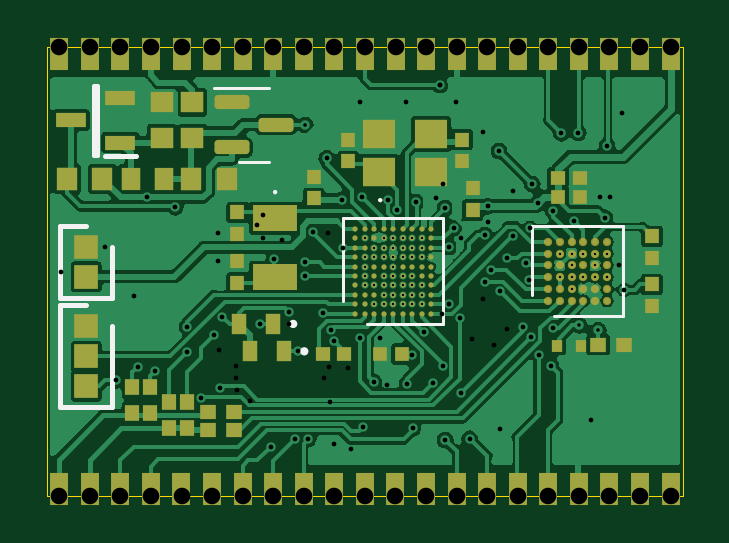
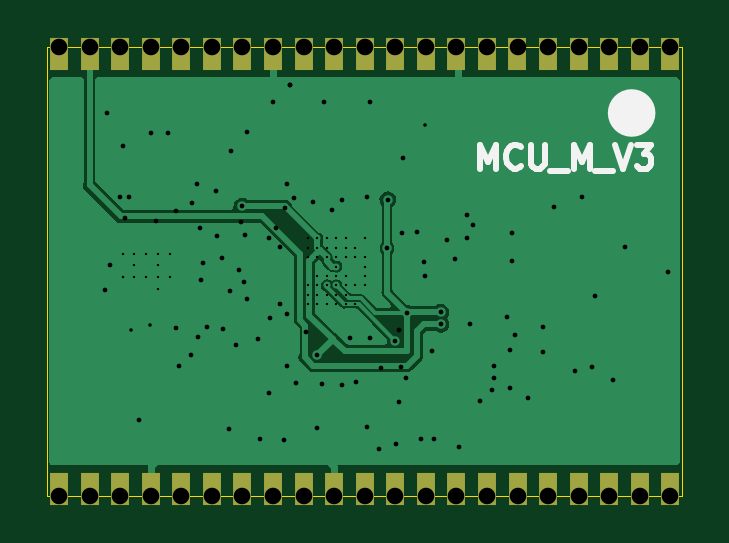
Circuit board: 15 layer files. Board 26.9 x 19.0 mm.
- bottom_copper: MCU_M_V3-B_Cu.gbl (22906 bytes)
- bottom_mask: MCU_M_V3-B_Mask.gbs (1658 bytes)
- paste: MCU_M_V3-B_Paste.gbp (491 bytes)
- bottom_silk: MCU_M_V3-B_Silkscreen.gbo (2040 bytes)
- outline: MCU_M_V3-Edge_Cuts.gm1 (731 bytes)
- top_copper: MCU_M_V3-F_Cu.gtl (120499 bytes)
- top_mask: MCU_M_V3-F_Mask.gts (8887 bytes)
- paste: MCU_M_V3-F_Paste.gtp (7715 bytes)
- top_silk: MCU_M_V3-F_Silkscreen.gto (2690 bytes)
- drill: MCU_M_V3-NPTH.drl (272 bytes)
- drill: MCU_M_V3-PTH.drl (1630 bytes)
- drill: MCU_M_V3-front-in1.drl (1843 bytes)
- drill: MCU_M_V3-front-in2.drl (876 bytes)
- drill: MCU_M_V3-in1-in2.drl (739 bytes)
- drill: MCU_M_V3-in2-back.drl (343 bytes)

=== bottom_copper: MCU_M_V3-B_Cu.gbl (22906 bytes, source omitted) ===
=== bottom_mask: MCU_M_V3-B_Mask.gbs ===
G04 #@! TF.GenerationSoftware,KiCad,Pcbnew,(6.0.7)*
G04 #@! TF.CreationDate,2022-09-12T14:42:07+03:00*
G04 #@! TF.ProjectId,MCU_M_V3,4d43555f-4d5f-4563-932e-6b696361645f,rev?*
G04 #@! TF.SameCoordinates,Original*
G04 #@! TF.FileFunction,Soldermask,Bot*
G04 #@! TF.FilePolarity,Negative*
%FSLAX46Y46*%
G04 Gerber Fmt 4.6, Leading zero omitted, Abs format (unit mm)*
G04 Created by KiCad (PCBNEW (6.0.7)) date 2022-09-12 14:42:07*
%MOMM*%
%LPD*%
G01*
G04 APERTURE LIST*
%ADD10R,0.800000X1.400000*%
G04 APERTURE END LIST*
D10*
G04 #@! TO.C,H2*
X170960885Y-104300000D03*
X172254609Y-104300000D03*
X173548383Y-104300000D03*
X174842107Y-104300000D03*
X176135881Y-104300000D03*
X177429605Y-104300000D03*
X178723379Y-104300000D03*
X180017103Y-104300000D03*
X181310877Y-104300000D03*
X182604905Y-104300000D03*
X183898934Y-104300000D03*
X185192911Y-104300000D03*
X186486940Y-104300000D03*
X187780968Y-104300000D03*
X189074997Y-104300000D03*
X190369025Y-104300000D03*
X191663053Y-104300000D03*
X192957082Y-104300000D03*
X194251059Y-104300000D03*
X195545088Y-104300000D03*
X196839116Y-104300000D03*
G04 #@! TD*
G04 #@! TO.C,H1*
X196840083Y-85900000D03*
X195546359Y-85900000D03*
X194252585Y-85900000D03*
X192958861Y-85900000D03*
X191665087Y-85900000D03*
X190371363Y-85900000D03*
X189077589Y-85900000D03*
X187783865Y-85900000D03*
X186490091Y-85900000D03*
X185196063Y-85900000D03*
X183902034Y-85900000D03*
X182608057Y-85900000D03*
X181314028Y-85900000D03*
X180020000Y-85900000D03*
X178725971Y-85900000D03*
X177431943Y-85900000D03*
X176137915Y-85900000D03*
X174843886Y-85900000D03*
X173549909Y-85900000D03*
X172255880Y-85900000D03*
X170961852Y-85900000D03*
G04 #@! TD*
M02*

=== paste: MCU_M_V3-B_Paste.gbp ===
G04 #@! TF.GenerationSoftware,KiCad,Pcbnew,(6.0.7)*
G04 #@! TF.CreationDate,2022-09-12T14:42:07+03:00*
G04 #@! TF.ProjectId,MCU_M_V3,4d43555f-4d5f-4563-932e-6b696361645f,rev?*
G04 #@! TF.SameCoordinates,Original*
G04 #@! TF.FileFunction,Paste,Bot*
G04 #@! TF.FilePolarity,Positive*
%FSLAX46Y46*%
G04 Gerber Fmt 4.6, Leading zero omitted, Abs format (unit mm)*
G04 Created by KiCad (PCBNEW (6.0.7)) date 2022-09-12 14:42:07*
%MOMM*%
%LPD*%
G01*
G04 APERTURE LIST*
G04 APERTURE END LIST*
M02*

=== bottom_silk: MCU_M_V3-B_Silkscreen.gbo ===
G04 #@! TF.GenerationSoftware,KiCad,Pcbnew,(6.0.7)*
G04 #@! TF.CreationDate,2022-09-12T14:42:07+03:00*
G04 #@! TF.ProjectId,MCU_M_V3,4d43555f-4d5f-4563-932e-6b696361645f,rev?*
G04 #@! TF.SameCoordinates,Original*
G04 #@! TF.FileFunction,Legend,Bot*
G04 #@! TF.FilePolarity,Positive*
%FSLAX46Y46*%
G04 Gerber Fmt 4.6, Leading zero omitted, Abs format (unit mm)*
G04 Created by KiCad (PCBNEW (6.0.7)) date 2022-09-12 14:42:07*
%MOMM*%
%LPD*%
G01*
G04 APERTURE LIST*
%ADD10C,1.000000*%
%ADD11C,0.250000*%
G04 APERTURE END LIST*
D10*
X173100000Y-88400000D02*
G75*
G03*
X173100000Y-88400000I-500000J0D01*
G01*
D11*
X178999404Y-90752380D02*
X178999404Y-89752380D01*
X178666071Y-90466666D01*
X178332738Y-89752380D01*
X178332738Y-90752380D01*
X177285119Y-90657142D02*
X177332738Y-90704761D01*
X177475595Y-90752380D01*
X177570833Y-90752380D01*
X177713690Y-90704761D01*
X177808928Y-90609523D01*
X177856547Y-90514285D01*
X177904166Y-90323809D01*
X177904166Y-90180952D01*
X177856547Y-89990476D01*
X177808928Y-89895238D01*
X177713690Y-89800000D01*
X177570833Y-89752380D01*
X177475595Y-89752380D01*
X177332738Y-89800000D01*
X177285119Y-89847619D01*
X176856547Y-89752380D02*
X176856547Y-90561904D01*
X176808928Y-90657142D01*
X176761309Y-90704761D01*
X176666071Y-90752380D01*
X176475595Y-90752380D01*
X176380357Y-90704761D01*
X176332738Y-90657142D01*
X176285119Y-90561904D01*
X176285119Y-89752380D01*
X176047023Y-90847619D02*
X175285119Y-90847619D01*
X175047023Y-90752380D02*
X175047023Y-89752380D01*
X174713690Y-90466666D01*
X174380357Y-89752380D01*
X174380357Y-90752380D01*
X174142261Y-90847619D02*
X173380357Y-90847619D01*
X173285119Y-89752380D02*
X172951785Y-90752380D01*
X172618452Y-89752380D01*
X172380357Y-89752380D02*
X171761309Y-89752380D01*
X172094642Y-90133333D01*
X171951785Y-90133333D01*
X171856547Y-90180952D01*
X171808928Y-90228571D01*
X171761309Y-90323809D01*
X171761309Y-90561904D01*
X171808928Y-90657142D01*
X171856547Y-90704761D01*
X171951785Y-90752380D01*
X172237500Y-90752380D01*
X172332738Y-90704761D01*
X172380357Y-90657142D01*
M02*

=== outline: MCU_M_V3-Edge_Cuts.gm1 ===
G04 #@! TF.GenerationSoftware,KiCad,Pcbnew,(6.0.7)*
G04 #@! TF.CreationDate,2022-09-12T14:42:07+03:00*
G04 #@! TF.ProjectId,MCU_M_V3,4d43555f-4d5f-4563-932e-6b696361645f,rev?*
G04 #@! TF.SameCoordinates,Original*
G04 #@! TF.FileFunction,Profile,NP*
%FSLAX46Y46*%
G04 Gerber Fmt 4.6, Leading zero omitted, Abs format (unit mm)*
G04 Created by KiCad (PCBNEW (6.0.7)) date 2022-09-12 14:42:07*
%MOMM*%
%LPD*%
G01*
G04 APERTURE LIST*
G04 #@! TA.AperFunction,Profile*
%ADD10C,0.050000*%
G04 #@! TD*
G04 APERTURE END LIST*
D10*
X170460000Y-85600000D02*
X197350000Y-85600000D01*
X197350000Y-104600000D02*
X170460000Y-104600000D01*
X197350000Y-85600000D02*
X197350000Y-104600000D01*
X170460000Y-104600000D02*
X170460000Y-85600000D01*
M02*

=== top_copper: MCU_M_V3-F_Cu.gtl (120499 bytes, source omitted) ===
=== top_mask: MCU_M_V3-F_Mask.gts (8887 bytes, source omitted) ===
=== paste: MCU_M_V3-F_Paste.gtp (7715 bytes, source omitted) ===
=== top_silk: MCU_M_V3-F_Silkscreen.gto ===
G04 #@! TF.GenerationSoftware,KiCad,Pcbnew,(6.0.7)*
G04 #@! TF.CreationDate,2022-09-12T14:42:07+03:00*
G04 #@! TF.ProjectId,MCU_M_V3,4d43555f-4d5f-4563-932e-6b696361645f,rev?*
G04 #@! TF.SameCoordinates,Original*
G04 #@! TF.FileFunction,Legend,Top*
G04 #@! TF.FilePolarity,Positive*
%FSLAX46Y46*%
G04 Gerber Fmt 4.6, Leading zero omitted, Abs format (unit mm)*
G04 Created by KiCad (PCBNEW (6.0.7)) date 2022-09-12 14:42:07*
%MOMM*%
%LPD*%
G01*
G04 APERTURE LIST*
%ADD10C,0.254000*%
%ADD11C,0.120000*%
%ADD12C,0.200000*%
%ADD13C,0.100000*%
G04 APERTURE END LIST*
D10*
G04 #@! TO.C,R11*
X180915000Y-97330000D02*
G75*
G03*
X180915000Y-97330000I-50000J0D01*
G01*
D11*
G04 #@! TO.C,U1*
X182990500Y-96344250D02*
X182990500Y-92863500D01*
X187209500Y-97336500D02*
X183982750Y-97336500D01*
X182990500Y-92863500D02*
X187209500Y-92863500D01*
X187209500Y-92863500D02*
X187209500Y-97336500D01*
G04 #@! TO.C,U2*
X190990000Y-93190000D02*
X194810000Y-93190000D01*
X194810000Y-93190000D02*
X194810000Y-97010000D01*
X190990000Y-96110000D02*
X190990000Y-93190000D01*
X194810000Y-97010000D02*
X191890000Y-97010000D01*
D12*
G04 #@! TO.C,J1*
X171000000Y-93180000D02*
X171000000Y-96220000D01*
X172100000Y-93180000D02*
X171000000Y-93180000D01*
X171000000Y-96220000D02*
X173200000Y-96220000D01*
X173200000Y-96220000D02*
X173200000Y-94065000D01*
D10*
G04 #@! TO.C,R12*
X181385000Y-98490000D02*
G75*
G03*
X181385000Y-98490000I-50000J0D01*
G01*
D13*
G04 #@! TO.C,Y11*
X184500000Y-92090000D02*
X184500000Y-92090000D01*
X184600000Y-92090000D02*
X184600000Y-92090000D01*
X184600000Y-92090000D02*
G75*
G03*
X184500000Y-92090000I-50000J0D01*
G01*
X184500000Y-92090000D02*
G75*
G03*
X184600000Y-92090000I50000J0D01*
G01*
G04 #@! TO.C,Y12*
X180100000Y-91700000D02*
X180100000Y-91700000D01*
X180100000Y-91800000D02*
X180100000Y-91800000D01*
X180100000Y-91800000D02*
G75*
G03*
X180100000Y-91700000I0J50000D01*
G01*
X180100000Y-91700000D02*
G75*
G03*
X180100000Y-91800000I0J-50000D01*
G01*
D12*
G04 #@! TO.C,Q1*
X172550000Y-90160000D02*
X172450000Y-90160000D01*
X174200000Y-90200000D02*
X172900000Y-90200000D01*
X172450000Y-90160000D02*
X172450000Y-87240000D01*
X172450000Y-87240000D02*
X172550000Y-87240000D01*
X172550000Y-87240000D02*
X172550000Y-90160000D01*
D11*
G04 #@! TO.C,D1*
X179200000Y-87340000D02*
X177525000Y-87340000D01*
X179200000Y-90460000D02*
X179850000Y-90460000D01*
X179200000Y-90460000D02*
X178550000Y-90460000D01*
X179200000Y-87340000D02*
X179850000Y-87340000D01*
D12*
G04 #@! TO.C,J2*
X171000000Y-100855000D02*
X173200000Y-100855000D01*
X173200000Y-100855000D02*
X173200000Y-97430000D01*
X171000000Y-96545000D02*
X171000000Y-100855000D01*
X172100000Y-96545000D02*
X171000000Y-96545000D01*
G04 #@! TD*
M02*

=== drill: MCU_M_V3-NPTH.drl ===
M48
; DRILL file {KiCad (6.0.7)} date Mon Sep 12 14:42:11 2022
; FORMAT={-:-/ absolute / inch / decimal}
; #@! TF.CreationDate,2022-09-12T14:42:11+03:00
; #@! TF.GenerationSoftware,Kicad,Pcbnew,(6.0.7)
; #@! TF.FileFunction,NonPlated,1,4,NPTH
FMAT,2
INCH
%
G90
G05
T0
M30

=== drill: MCU_M_V3-PTH.drl ===
M48
; DRILL file {KiCad (6.0.7)} date Mon Sep 12 14:42:11 2022
; FORMAT={-:-/ absolute / inch / decimal}
; #@! TF.CreationDate,2022-09-12T14:42:11+03:00
; #@! TF.GenerationSoftware,Kicad,Pcbnew,(6.0.7)
; #@! TF.FileFunction,Plated,1,4,PTH
FMAT,2
INCH
; #@! TA.AperFunction,Plated,PTH,ViaDrill
T1C0.0039
; #@! TA.AperFunction,Plated,PTH,ViaDrill
T2C0.0079
; #@! TA.AperFunction,Plated,PTH,ComponentDrill
T3C0.0276
%
G90
G05
T1
X7.2717Y-3.689
X7.2874Y-3.7362
X7.2874Y-3.7047
X7.2874Y-3.752
X7.2874Y-3.7677
X7.2874Y-3.7205
X7.3031Y-3.7205
X7.3031Y-3.7677
X7.3189Y-3.689
T2
X6.7343Y-3.7461
X6.8069Y-3.7033
X6.8559Y-3.7846
X6.9945Y-3.6811
X6.9945Y-3.7268
X7.113Y-3.8327
X7.1136Y-3.8126
X7.1699Y-3.8135
X7.1892Y-3.8603
X7.2016Y-3.6248
X7.2031Y-3.7057
X7.2319Y-3.4614
X7.2648Y-3.8557
X7.3087Y-3.4618
X7.3193Y-3.8843
X7.3925Y-3.4622
X7.437Y-3.5114
X7.4449Y-3.6358
X7.4661Y-4.0063
X7.4874Y-3.6098
X7.6166Y-3.992
X7.6327Y-3.6201
X7.6488Y-3.6201
X7.6693Y-3.4811
T3
X6.7307Y-4.1181
X6.7308Y-3.3701
X6.7817Y-4.1181
X6.7817Y-3.3701
X6.8326Y-4.1181
X6.8327Y-3.3701
X6.8835Y-4.1181
X6.8836Y-3.3701
X6.9345Y-4.1181
X6.9346Y-3.3701
X6.9854Y-4.1181
X6.9855Y-3.3701
X7.0364Y-4.1181
X7.0365Y-3.3701
X7.0873Y-4.1181
X7.0874Y-3.3701
X7.1382Y-4.1181
X7.1383Y-3.3701
X7.1892Y-4.1181
X7.1893Y-3.3701
X7.2401Y-4.1181
X7.2402Y-3.3701
X7.2911Y-4.1181
X7.2912Y-3.3701
X7.342Y-4.1181
X7.3421Y-3.3701
X7.393Y-4.1181
X7.3931Y-3.3701
X7.4439Y-4.1181
X7.444Y-3.3701
X7.4948Y-4.1181
X7.4949Y-3.3701
X7.5458Y-4.1181
X7.5459Y-3.3701
X7.5967Y-4.1181
X7.5968Y-3.3701
X7.6477Y-4.1181
X7.6477Y-3.3701
X7.6986Y-4.1181
X7.6987Y-3.3701
X7.7496Y-4.1181
X7.7496Y-3.3701
T0
M30

=== drill: MCU_M_V3-front-in1.drl ===
M48
; DRILL file {KiCad (6.0.7)} date Mon Sep 12 14:42:11 2022
; FORMAT={-:-/ absolute / inch / decimal}
; #@! TF.CreationDate,2022-09-12T14:42:11+03:00
; #@! TF.GenerationSoftware,Kicad,Pcbnew,(6.0.7)
; #@! TF.FileFunction,Plated,1,2,Blind
FMAT,2
INCH
; #@! TA.AperFunction,Plated,Buried,ViaDrill
T1C0.0039
; #@! TA.AperFunction,Plated,Buried,ViaDrill
T2C0.0059
; #@! TA.AperFunction,Plated,Buried,ViaDrill
T3C0.0079
%
G90
G05
T1
X7.2402Y-3.689
X7.2402Y-3.7205
X7.2402Y-3.7362
X7.2402Y-3.752
X7.2402Y-3.7677
X7.2559Y-3.7992
X7.2717Y-3.7677
X7.2717Y-3.7992
X7.2874Y-3.7992
X7.2874Y-3.689
X7.3031Y-3.689
X7.3031Y-3.7992
X7.3189Y-3.752
X7.3189Y-3.7205
X7.3189Y-3.7992
X7.3346Y-3.7047
X7.3346Y-3.689
X7.3346Y-3.7205
X7.3346Y-3.7677
X7.3346Y-3.7835
X7.3346Y-3.7992
X7.565Y-3.7146
X7.565Y-3.7539
X7.5846Y-3.7146
X7.5846Y-3.7539
X7.6043Y-3.7146
X7.6043Y-3.7539
X7.624Y-3.7146
X7.624Y-3.7343
X7.624Y-3.7539
X7.6437Y-3.7539
X7.6437Y-3.7539
T2
X7.1405Y-3.5
X7.5972Y-3.8343
X7.6291Y-3.8425
T3
X6.826Y-3.9256
X6.8618Y-3.9031
X6.8776Y-3.6211
X6.8902Y-3.911
X6.9437Y-3.8787
X6.9437Y-3.837
X6.9673Y-3.9555
X6.998Y-3.9382
X7.0028Y-3.8197
X7.0835Y-4.0362
X7.0894Y-3.7232
X7.1243Y-4.0234
X7.1283Y-3.8776
X7.1397Y-3.7516
X7.1409Y-3.7283
X7.1461Y-4.0234
X7.1535Y-3.6791
X7.1764Y-3.5559
X7.2358Y-3.6209
X7.2783Y-3.6252
X7.2941Y-3.6417
X7.3107Y-3.9315
X7.338Y-3.8459
X7.3738Y-3.6386
X7.374Y-4.0252
X7.3807Y-3.7984
X7.3984Y-3.8224
X7.3995Y-3.9465
X7.4146Y-4.0232
X7.44Y-3.6837
X7.4406Y-3.7626
X7.4502Y-3.7415
X7.4638Y-3.5437
X7.465Y-3.7776
X7.4776Y-3.722
X7.4871Y-3.6855
X7.5031Y-3.8366
X7.5091Y-3.7307
X7.5136Y-3.7581
X7.5152Y-3.6714
X7.5175Y-3.8531
X7.5193Y-3.599
X7.5288Y-3.6304
X7.5299Y-3.8835
X7.5504Y-3.9018
X7.5541Y-3.8388
X7.5543Y-3.6441
X7.5677Y-3.5142
X7.5886Y-3.6602
X7.5961Y-3.5134
X7.6402Y-3.6547
X7.6437Y-3.5346
X7.6642Y-3.7343
X7.6724Y-3.7752
T0
M30

=== drill: MCU_M_V3-front-in2.drl ===
M48
; DRILL file {KiCad (6.0.7)} date Mon Sep 12 14:42:11 2022
; FORMAT={-:-/ absolute / inch / decimal}
; #@! TF.CreationDate,2022-09-12T14:42:11+03:00
; #@! TF.GenerationSoftware,Kicad,Pcbnew,(6.0.7)
; #@! TF.FileFunction,Plated,1,3,Blind
FMAT,2
INCH
; #@! TA.AperFunction,Plated,Buried,ViaDrill
T1C0.0039
; #@! TA.AperFunction,Plated,Buried,ViaDrill
T2C0.0079
%
G90
G05
T1
X7.2559Y-3.7047
X7.2559Y-3.7205
X7.2559Y-3.7677
X7.2717Y-3.7047
X7.2717Y-3.752
X7.2717Y-3.7835
X7.2717Y-3.7205
X7.2874Y-3.7835
X7.3031Y-3.7047
X7.3031Y-3.752
X7.3031Y-3.7835
X7.3189Y-3.7047
X7.3189Y-3.7677
X7.3189Y-3.7835
X7.5846Y-3.7343
X7.5846Y-3.7736
X7.6437Y-3.7146
T2
X6.924Y-3.6376
X6.9894Y-3.8504
X7.0646Y-3.8319
X7.1834Y-3.8415
X7.2315Y-3.8555
X7.237Y-4.0037
X7.2549Y-3.9291
X7.3201Y-4.0051
X7.3258Y-3.6291
X7.3541Y-3.9297
X7.365Y-3.4339
X7.3695Y-3.9024
X7.3807Y-3.7043
X7.388Y-3.6718
T0
M30

=== drill: MCU_M_V3-in1-in2.drl ===
M48
; DRILL file {KiCad (6.0.7)} date Mon Sep 12 14:42:11 2022
; FORMAT={-:-/ absolute / inch / decimal}
; #@! TF.CreationDate,2022-09-12T14:42:11+03:00
; #@! TF.GenerationSoftware,Kicad,Pcbnew,(6.0.7)
; #@! TF.FileFunction,Plated,2,3,Buried
FMAT,2
INCH
; #@! TA.AperFunction,Plated,Buried,ViaDrill
T1C0.0079
%
G90
G05
T1
X6.9972Y-3.8752
X7.0252Y-3.9024
X7.0252Y-3.922
X7.0272Y-3.9416
X7.048Y-3.961
X7.0598Y-3.6677
X7.0697Y-3.6498
X7.0701Y-3.689
X7.1024Y-3.6913
X7.1718Y-3.9223
X7.1783Y-3.6799
X7.1799Y-3.9043
X7.1823Y-3.9618
X7.1886Y-4.0325
X7.2126Y-3.9047
X7.2164Y-4.0396
X7.2774Y-3.9339
X7.3583Y-3.6224
X7.3691Y-3.8154
X7.3701Y-3.599
X7.4004Y-3.689
X7.4181Y-3.8563
X7.4362Y-3.7902
X7.4457Y-3.6614
X7.4551Y-3.8673
X7.4762Y-3.8406
T0
M30

=== drill: MCU_M_V3-in2-back.drl ===
M48
; DRILL file {KiCad (6.0.7)} date Thu Sep  8 11:09:22 2022
; FORMAT={-:-/ absolute / inch / decimal}
; #@! TF.CreationDate,2022-09-08T11:09:22+03:00
; #@! TF.GenerationSoftware,Kicad,Pcbnew,(6.0.7)
; #@! TF.FileFunction,Plated,3,4,Blind
FMAT,2
INCH
; #@! TA.AperFunction,Plated,Buried,ViaDrill
T1C0.0079
%
G90
G05
T1
X7.365Y-3.4331
T0
M30
